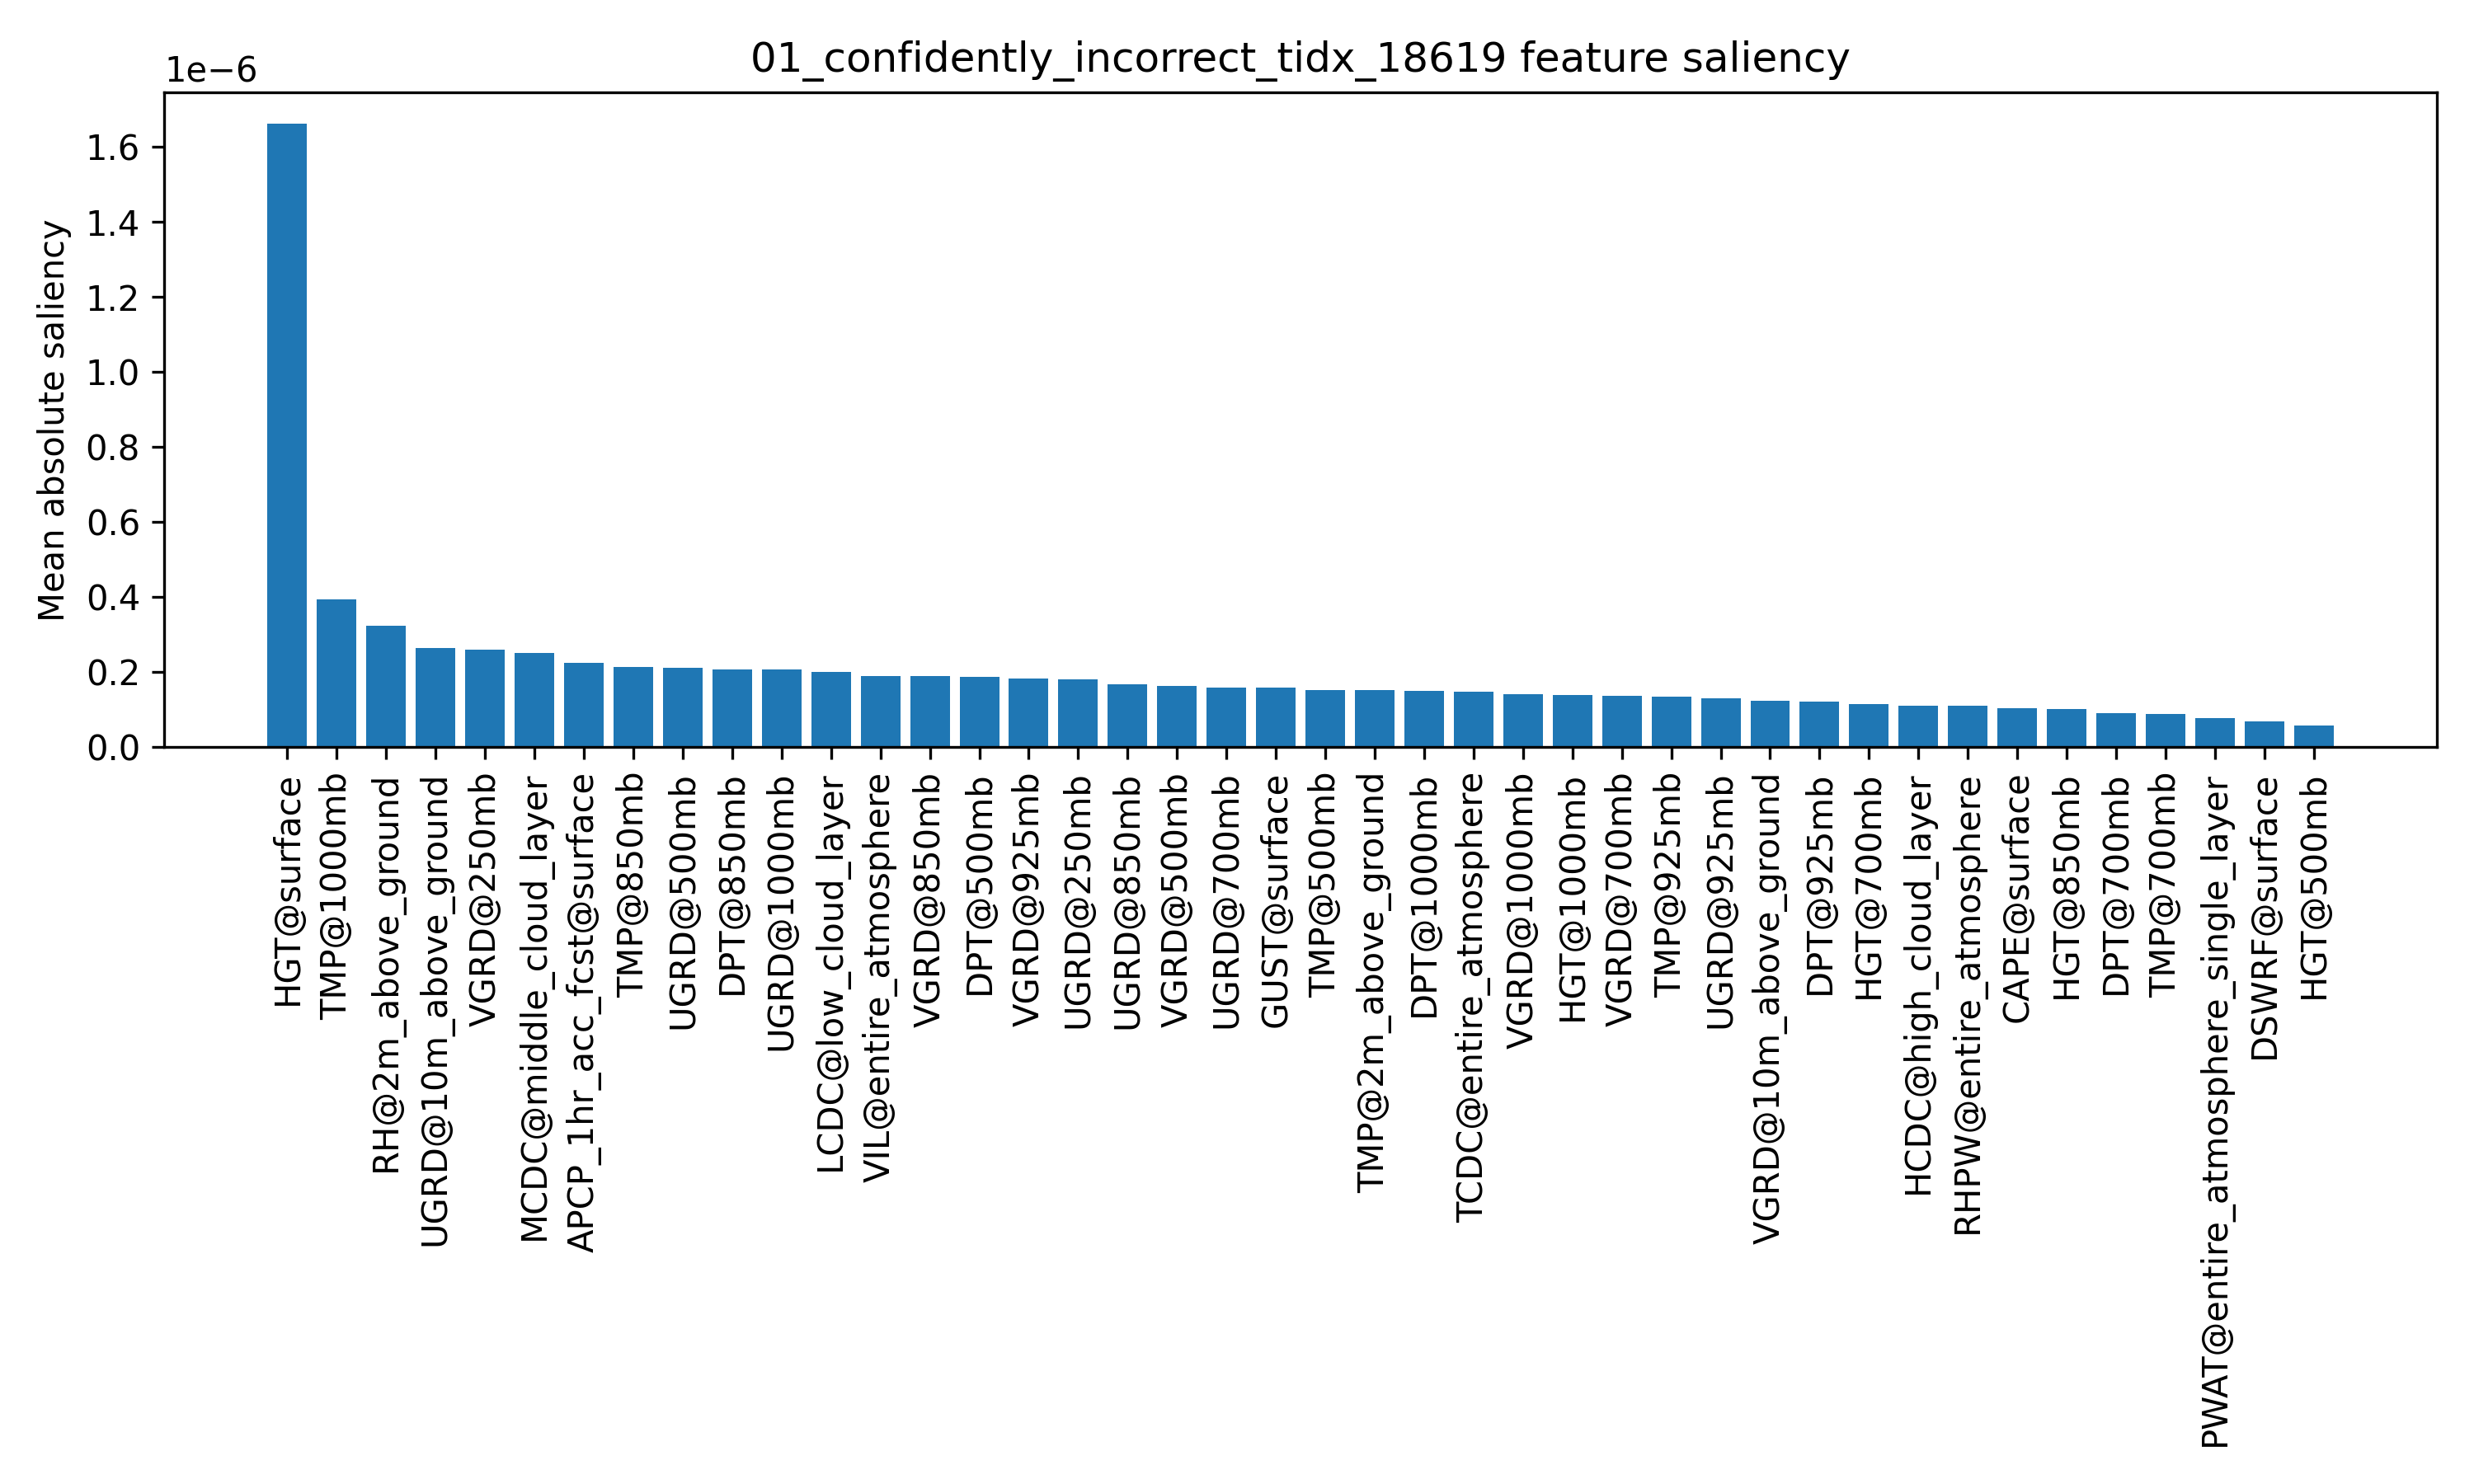

Data behind this chart, as committed beside it:
feature, saliency
HGT@surface, 1.6629556e-06
TMP@1000mb, 3.9461722e-07
RH@2m_above_ground, 3.2407053e-07
UGRD@10m_above_ground, 2.639725e-07
VGRD@250mb, 2.6062645e-07
MCDC@middle_cloud_layer, 2.5214158e-07
APCP_1hr_acc_fcst@surface, 2.2417775e-07
TMP@850mb, 2.1320531e-07
UGRD@500mb, 2.1219975e-07
DPT@850mb, 2.0750103e-07
UGRD@1000mb, 2.0689258e-07
LCDC@low_cloud_layer, 2.0082045e-07
VIL@entire_atmosphere, 1.8948488e-07
VGRD@850mb, 1.891665e-07
DPT@500mb, 1.8693939e-07
VGRD@925mb, 1.8393844e-07
UGRD@250mb, 1.8072798e-07
UGRD@850mb, 1.6857913e-07
VGRD@500mb, 1.6459738e-07
UGRD@700mb, 1.5947886e-07
GUST@surface, 1.5922242e-07
TMP@500mb, 1.5214152e-07
TMP@2m_above_ground, 1.5207712e-07
DPT@1000mb, 1.505389e-07
TCDC@entire_atmosphere, 1.4784018e-07
VGRD@1000mb, 1.4159833e-07
HGT@1000mb, 1.396398e-07
VGRD@700mb, 1.3651169e-07
TMP@925mb, 1.3418152e-07
UGRD@925mb, 1.3083836e-07
VGRD@10m_above_ground, 1.2493955e-07
DPT@925mb, 1.2298392e-07
HGT@700mb, 1.1482126e-07
HCDC@high_cloud_layer, 1.118145e-07
RHPW@entire_atmosphere, 1.0981219e-07
CAPE@surface, 1.048884e-07
HGT@850mb, 1.0186014e-07
DPT@700mb, 9.109666e-08
TMP@700mb, 8.9162064e-08
PWAT@entire_atmosphere_single_layer, 7.8072674e-08
DSWRF@surface, 6.85934e-08
HGT@500mb, 5.8668377e-08
